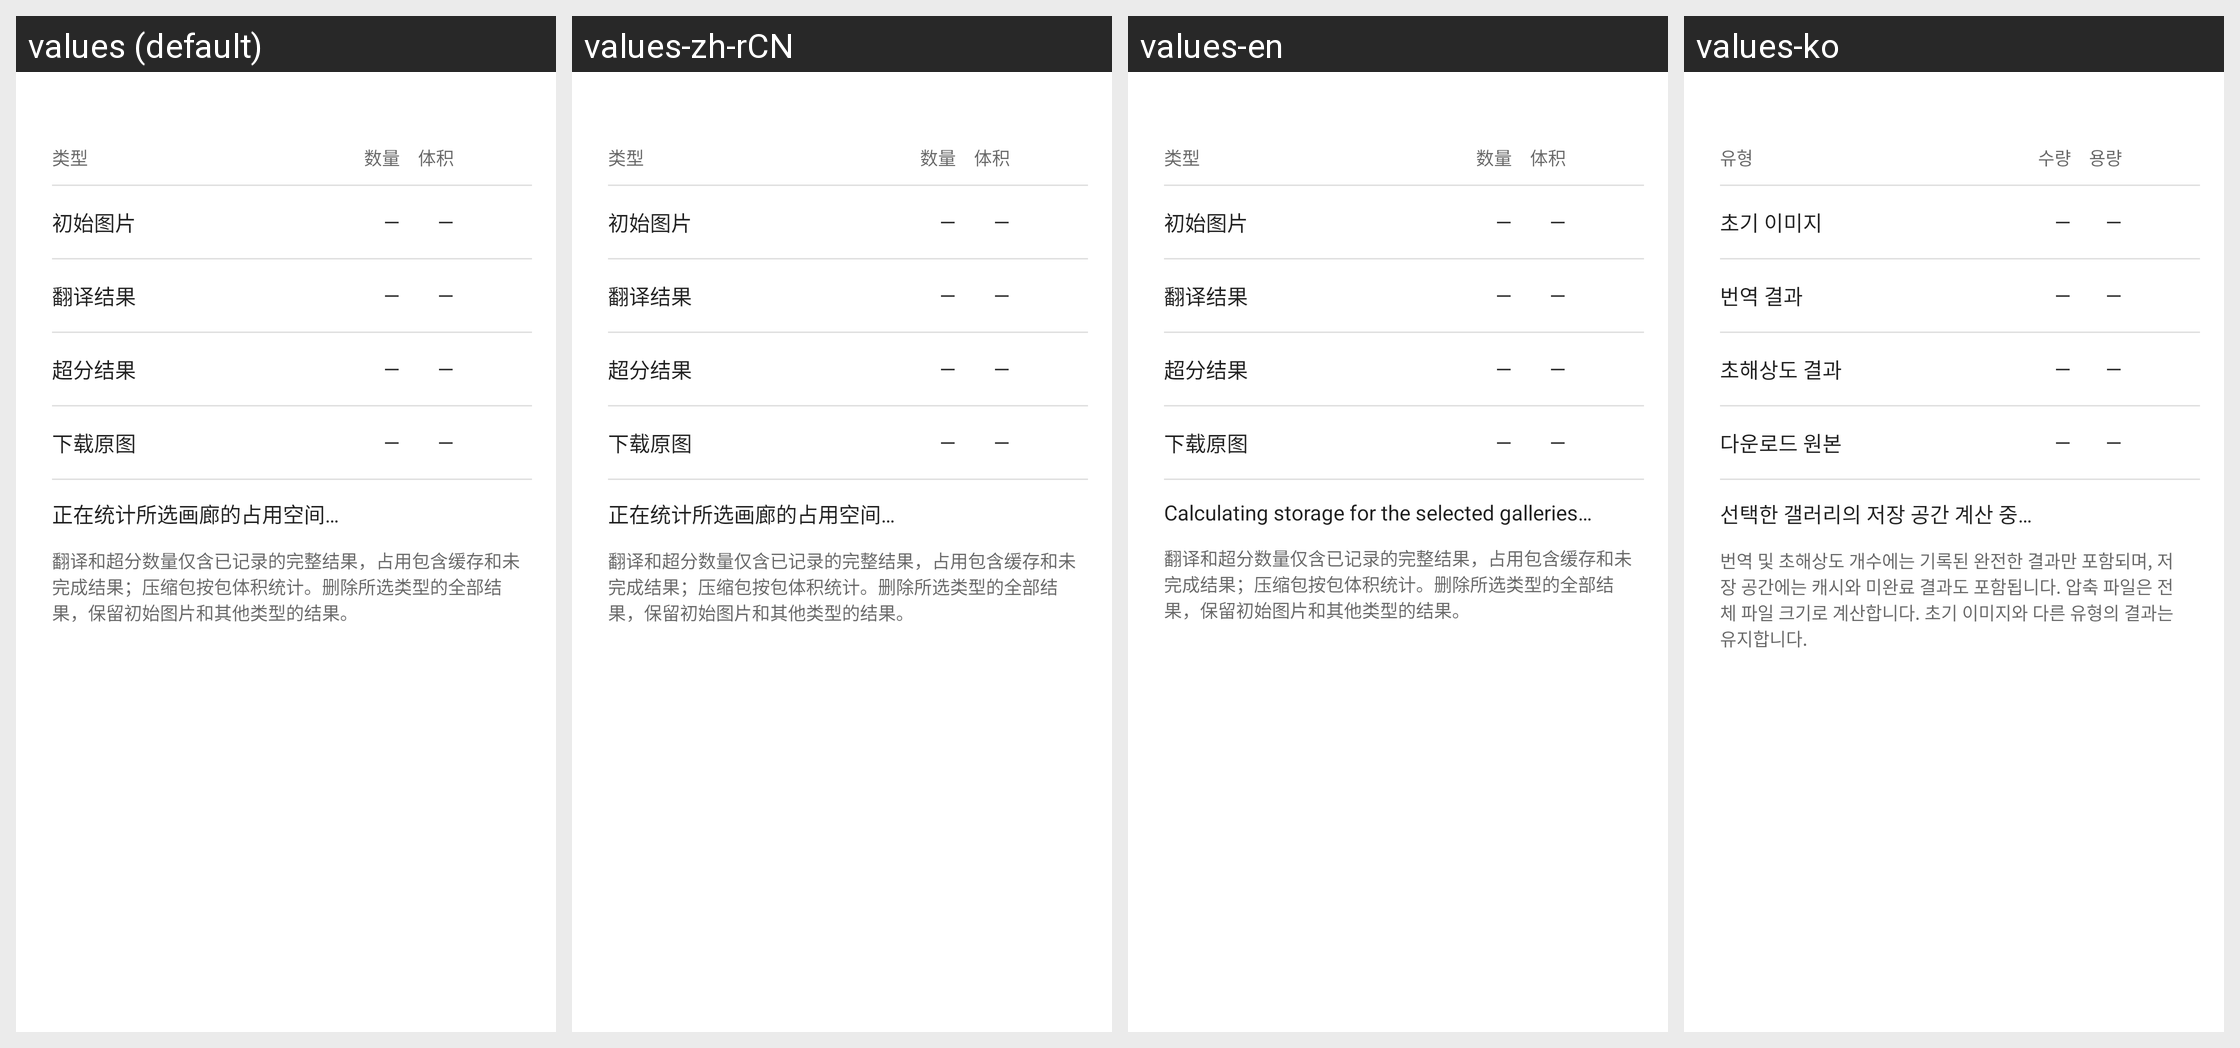

The same Android screen rendered under several of its app's locales, left to right. List the strings drawn on it with the default value and each locale's translation.
Android screen res/layout/gallery_delete_original_results.xml rendered under 4 locales, left to right: values (default), values-zh-rCN, values-en, values-ko. Device: Nexus 5 (rendered at 1080×1920; each locale shown at half size, 540×960, under a caption strip naming it); theme AppTheme.
Other locales in the repository, not shown: values-de, values-es, values-fr, values-ja, values-th, values-zh-rHK, values-zh-rTW.
Strings drawn on this screen, with the default value and each locale's value (text and hints the layout hard-codes, and strings that could not be matched under every locale, appear in the picture but are not listed):

gallery_results_type
  values: 类型
  values-zh-rCN: 类型  [not translated; the default value is used]
  values-en: 类型  [not translated; the default value is used]
  values-ko: 유형

gallery_results_count
  values: 数量
  values-zh-rCN: 数量  [not translated; the default value is used]
  values-en: 数量  [not translated; the default value is used]
  values-ko: 수량

gallery_results_size
  values: 体积
  values-zh-rCN: 体积  [not translated; the default value is used]
  values-en: 体积  [not translated; the default value is used]
  values-ko: 용량

gallery_results_initial_label
  values: 初始图片
  values-zh-rCN: 初始图片  [not translated; the default value is used]
  values-en: 初始图片  [not translated; the default value is used]
  values-ko: 초기 이미지

gallery_results_translation_label
  values: 翻译结果
  values-zh-rCN: 翻译结果  [not translated; the default value is used]
  values-en: 翻译结果  [not translated; the default value is used]
  values-ko: 번역 결과

gallery_results_sr_label
  values: 超分结果
  values-zh-rCN: 超分结果  [not translated; the default value is used]
  values-en: 超分结果  [not translated; the default value is used]
  values-ko: 초해상도 결과

gallery_results_downloaded_label
  values: 下载原图
  values-zh-rCN: 下载原图  [not translated; the default value is used]
  values-en: 下载原图  [not translated; the default value is used]
  values-ko: 다운로드 원본

gallery_results_calculating
  values: 正在统计所选画廊的占用空间…
  values-zh-rCN: 正在统计所选画廊的占用空间…
  values-en: Calculating storage for the selected galleries…
  values-ko: 선택한 갤러리의 저장 공간 계산 중…

gallery_results_storage_note
  values: 翻译和超分数量仅含已记录的完整结果，占用包含缓存和未完成结果；压缩包按包体积统计。删除所选类型的全部结果，保留初始图片和其他类型的结果。
  values-zh-rCN: 翻译和超分数量仅含已记录的完整结果，占用包含缓存和未完成结果；压缩包按包体积统计。删除所选类型的全部结果，保留初始图片和其他类型的结果。  [not translated; the default value is used]
  values-en: 翻译和超分数量仅含已记录的完整结果，占用包含缓存和未完成结果；压缩包按包体积统计。删除所选类型的全部结果，保留初始图片和其他类型的结果。  [not translated; the default value is used]
  values-ko: 번역 및 초해상도 개수에는 기록된 완전한 결과만 포함되며, 저장 공간에는 캐시와 미완료 결과도 포함됩니다. 압축 파일은 전체 파일 크기로 계산합니다. 초기 이미지와 다른 유형의 결과는 유지합니다.
